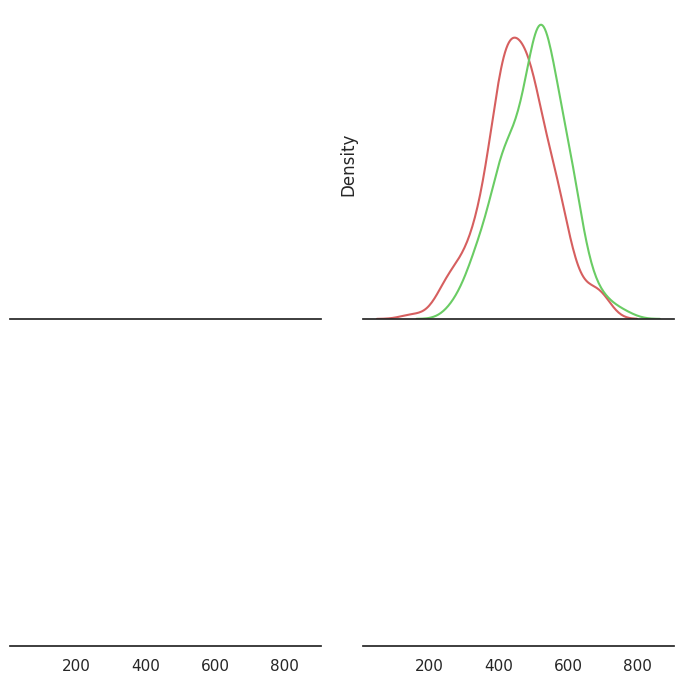

Source code (Python):
import numpy as np
import seaborn as sns
import matplotlib.pyplot as plt

sns.set(style="white", palette="muted", color_codes=True)
rs = np.random.RandomState(10)

# Set up the matplotlib figure
f, axes = plt.subplots(2, 2, figsize=(7, 7), sharex=True)
sns.despine(left=True)

# Generate a random univariate dataset
d1 = rs.normal(size=200) * 100 + 450
d2 = rs.normal(size=200) * 100 + 500

# Plot a kernel density estimate and rug plot
sns.distplot(d1, hist=False, color="r", ax=axes[0, 1])
# Plot a kernel density estimate and rug plot
sns.distplot(d2, hist=False, color="g", ax=axes[0, 1])

plt.setp(axes, yticks=[])
plt.tight_layout()

plt.plot()
plt.show()
